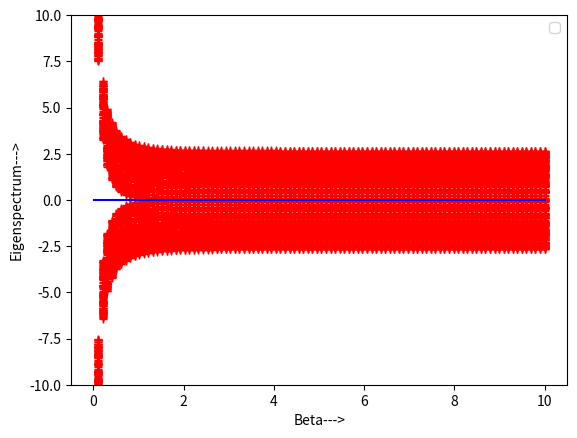

Generate this figure with matplotlib:
import math as m
import numpy as np
import networkx as nx
import matplotlib.pyplot as plt
from numpy.linalg import eig, det

#Total number points upto generation g
def cmax(n,g):
    if g==-1:
        return 0
    elif g==0:
        return n
    else:
        n0,n1=0,n
        c0=n
        for i in range(1,g+1):
            a,b=n0,n1
            n0=b
            n1=(n-4)*b-a
            c0+=n0+n1
    return c0

#Special treatment for g=0
def sigma(g):
    if g==0:
        return 0
    else:
        return 1

#Differing the looping part
def f(n,c,j):
    if j==0:
       if c==n:
           return 1
       else:
           return c+1
    else:
        if c<cmax(n,j):
            return c+1
        else:
            return cmax(n,j-1)+1

#Construction of the (n,3) Hyperbolic graph with Pfaffian orientation
        
def Hyp(n, g):
    E,Eo = [],[]  #Edges and edges with orientations
    vertices_list=[[]]
    c = 0

    for i in range(1,n+1):
        if i < n:
            c += 1
            vertices_list[0].append([i,c])
            E.append((c,c+1))
            Eo.append([(c,c+1),1])
        else:
            c += 1
            vertices_list[0].append([i,c])
            E.append((c,1))
            Eo.append([(c,1),1])

    for j in range(1,g+1):
        new_vertices = []
        for v in vertices_list[-1]:
            c0=v[-1]
            if v[-2]!=0:
                if v[-2]!=(n-4)*sigma(j-1):
                    for i in range(0, n-3):
                        c += 1
                        if i==0:
                           E.append((c0,c))
                           Eo.append([(c0,c),1])
                        if c<cmax(n,j):
                            nv = v[:-1]  # Remove the last element of v
                            nv.append(i)
                            nv.append(c)
                            new_vertices.append(nv)
                            E.append((c,c+1)) # Putting conditions in order to construct Pfaffian orientation
                            sgn=Eo[E.index((c0,f(n,c0,j-1)))][1]
                            if i<int((n-3)/2)+(1+sgn)/2:
                               Eo.append([(c,c+1),1])
                            else:
                               Eo.append([(c,c+1),-1])
                        else:
                            nv = v[:-1]  # Remove the last element of v
                            nv.append(i)
                            nv.append(c)
                            new_vertices.append(nv)
                            E.append((c,cmax(n,j-1)+1))
                            Eo.append([(c,cmax(n,j-1)+1),-1])
                else:
                    for i in range(0, n-4):  #These are the points just to the left of an n0 point
                        c += 1
                        if i==0:
                            E.append((c0,c))
                            Eo.append([(c0,c),1])
                        if c<cmax(n,j):
                            nv = v[:-1]  # Remove the last element of v
                            nv.append(i)
                            nv.append(c)
                            new_vertices.append(nv)
                            E.append((c,c+1))
                            sgn=Eo[E.index((c0,f(n,c0,j-1)))][1]
                            if i<int((n-3)/2)+(1+sgn)/2:
                                Eo.append([(c,c+1),1])
                            else:
                                Eo.append([(c,c+1),-1])
                        else:
                            nv=v[:-1]  # Remove the last element of v
                            nv.append(i)
                            nv.append(c)
                            new_vertices.append(nv)
                            E.append((c,cmax(n,j-1)+1))
                            Eo.append([(c,cmax(n,j-1)+1),-1])
                            
        vertices_list.append(new_vertices)

    return vertices_list, E , Eo

#Picture of the hyperbolic lattice

# a=int(input("Enter number of generations"))
# E,Eo=Hyp(7,a)[1],Hyp(7,a)[2]
# G=nx.Graph(E)
# G.add_edges_from(E)
# nx.draw(G, with_labels=True)
# print(E)
# #print(Hyp(7,a)[0])
# plt.show()

#Building the Pfaffian matrix and calculate the eigenspectrum (May be Sturm sequnce method)

def A(b, I ,n , g):
    K=1/np.tanh(b*I)
    v=cmax(n,g)
    L=Hyp(n,g)
    Ver,Edges,Eo=L[0],L[1],L[2]
    A=[]

    Vertices=[]
    for j in range(0,g+1):
        for vals in Ver[j]:
            Vertices.append(vals)
    
    def fl(i,j):
        if j==0:
           if i==1:
               return n
           else: return i-1
        else: 
            if i==cmax(n,j-1)+1:
                return cmax(n,j)
            else:
                return i-1
    
    def fr(i,j):
        if j==0:
           if i<n:
               return i+1
           else: 
               return 1
        else: 
            if i==cmax(n,j):
                return cmax(n,j-1)+1
            else:
                return i+1

# #Modifying the graph with Fisher construction

    for gen in range(0, g):
        for i in range(cmax(n, gen-1)+1, cmax(n, gen)+1):
            B1, B2, B3 = [], [], []
        
            for j in range(1, v + 1):
                if j <= cmax(n, g - 1):  # i,j both not last layers
                    if Vertices[i - 1][-2]!= 0:
                        if j==fl(i, gen):
                            w=K*Eo[Edges.index((j, i))][1]
                            B1 += [0, 0, -w]
                            B2 += [0, 0, 0]
                            B3 += [0, 0, 0]
                          
                        elif j==fr(i, gen):
                            w=K*Eo[Edges.index((i, j))][1]
                            B1 += [0, 0, 0]
                            B2 += [0, 0, 0]
                            B3 += [w, 0, 0]
                           
                        else:
                            if (i, j) in Edges:
                                w=K*Eo[Edges.index((i, j))][1]
                                B1 += [0, 0, 0]
                                B2 += [0, w, 0]
                                B3 += [0, 0, 0]

                            else:
                                if j == i:
                                    B1 += [0, 1, -1]
                                    B2 += [-1, 0, 1]
                                    B3 += [1, -1, 0]
                                    
                                else:
                                    B1 += [0, 0, 0]
                                    B2 += [0, 0, 0]
                                    B3 += [0, 0, 0]
                                    
                    else:
                        if j == fl(i, gen):
                            w = K * Eo[Edges.index((j, i))][1]
                            B1 += [0, 0, -w]
                            B2 += [0, 0, 0]
                            B3 += [0, 0, 0]
                           
                        elif j == fr(i, gen):
                            w = K * Eo[Edges.index((i, j))][1]
                            B1 += [0, 0, 0]
                            B2 += [0, 0, 0]
                            B3 += [w, 0, 0]
                            
                        else:   
                            if (j, i) in Edges:
                                w = K * Eo[Edges.index((j,i))][1]
                                B1 += [0, 0, 0]
                                B2 += [0, -w, 0]
                                B3 += [0, 0, 0]
                               
                            else:
                                if j == i:
                                    B1 += [0, -1, 1]
                                    B2 += [1, 0, -1]
                                    B3 += [-1, 1, 0]
                                    
                                else:
                                    B1 += [0, 0, 0]
                                    B2 += [0, 0, 0]
                                    B3 += [0, 0, 0]
                else:  # j is in the last layer
                    if Vertices[j - 1][-2]!= 0:
                        B1 += [0, 0]
                        B2 += [0, 0]
                        B3 += [0, 0]
                    else:
                        if (i, j) in Edges:
                            w=K*Eo[Edges.index((i,j))][1]
                            B1 += [0, 0, 0]
                            B2 += [0, w, 0]
                            B3 += [0, 0, 0]
                        else:
                            B1 += [0, 0, 0]
                            B2 += [0, 0, 0]
                            B3 += [0, 0, 0]
                  
            A += [B1, B2, B3]

    for i in range(cmax(n,g-1)+1,cmax(n,g)+1):
        if Vertices[i - 1][-2] == 0:
            B1, B2, B3 = [], [], []
            for j in range(1, v + 1):
                if j == fl(i, g):
                    w = K*Eo[Edges.index((j, i))][1]
                    B1 += [0, -w]
                    B2 += [0, 0]
                    B3 += [0, 0]
                elif j == fr(i, g):
                    w = K * Eo[Edges.index((i, j))][1]
                    B1 += [0, 0]
                    B2 += [0, 0]
                    B3 += [w, 0]
                else:
                    if (j, i) in Edges:
                        w = K * Eo[Edges.index((j, i))][1]
                        B1 += [0, 0, 0]
                        B2 += [0, -w, 0]
                        B3 += [0, 0, 0]
                    else:
                        if j == i:
                            B1 += [0, -1, 1]
                            B2 += [1, 0, -1]
                            B3 += [-1, 1, 0]
                        else:
                            if j>cmax(n,g-1):
                                if Vertices[j-1][-2]==0:
                                   B1 += [0, 0, 0]
                                   B2 += [0, 0, 0]
                                   B3 += [0, 0, 0]
                                else:
                                    B1 += [0, 0]
                                    B2 += [0, 0]
                                    B3 += [0, 0]
                            else:
                                B1 += [0, 0, 0]
                                B2 += [0, 0, 0]
                                B3 += [0, 0, 0]

            A += [B1, B2, B3]

        else:
            B1, B2 = [], []
            for j in range(1, v + 1):
                if Vertices[j-1][-2]==0:
                    if j==fl(i, g):
                        w=K*Eo[Edges.index((j, i))][1]
                        B1 += [0, 0, -w]
                        B2 += [0, 0,  0]
                    elif j==fr(i, g):
                        w=K*Eo[Edges.index((i, j))][1]
                        B1 += [0, 0, 0]
                        B2 += [w, 0, 0]
                    else:
                        B1+=[0,0,0]
                        B2+=[0,0,0]
                else:
                    if j==fl(i, g):
                        w=K*Eo[Edges.index((j, i))][1]
                        B1 += [0, -w]
                        B2 += [0, 0]
                    elif j==fr(i,g):
                        w=K*Eo[Edges.index((i, j))][1]
                        B1 += [0,  0]
                        B2 += [w, 0]
                    else:
                        if j==i:
                            B1+=[0,1]
                            B2+=[-1,0]
                        else:
                            if j>cmax(n,g-1):
                                B1 += [0,0]
                                B2 += [0,0]
                            else:
                                B1 += [0,0,0]
                                B2 += [0,0,0]
            A += [B1, B2]

    return A

#Hermitization of the matrix

# def Ah(b,I,n,g):
#     Ah=[]
#     L=A(b,I,n,g)
#     for i in range(len(L)):
#         Ah1=[]
#         for j in range(len(L)):
#             Ah1.append(complex(0,1)*L[i][j])
#         Ah.append(Ah1)
#     return Ah

# L=A(1,1,7,3)
# v=len(L)
# c=0
# MM=[]
# for i in range(v):
#     if len(L[i])!=len(L):
#         c+=1
#         MM.append([i,len(L[i])])
# print(c, MM)

#Plotting th eigenspectrum

B=np.linspace(0.01,10,100)
E=[]
for b in B:
    Pfaff=np.array(A(b,1,7,2))
    e0=eig(Pfaff)[0]
    e0c=np.imag(e0)
    #[x for x in e0c if x>=0]
    #E.append(np.sort(e0c))
    E.append(e0c)
    #print(det(Pfaff))

#print(E)
# Det=[]
# v=len(E)
# for i in range(v):
#     p=1
#     for e in E[i]:
#         p=p*e 
#     Det.append(p)

# #print(Det)
# count=0
# for d in Det:
#     if d==0:
#         print(d)
#         count+=1
    
#print(count)
    
plt.plot(B,E,'r+')
plt.plot(B,B*0,'b')
plt.xlabel("Beta--->")
plt.ylabel("Eigenspectrum--->")
plt.ylim([-10,10])
plt.legend()
plt.show()
